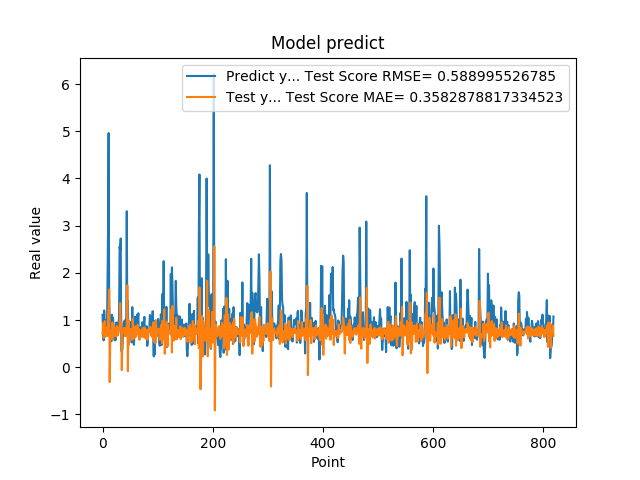

The file beside this chart, header and first rows:
1.111775994300842507e+00, 7.079486350474606393e-01
7.566530108451843262e-01, 9.326261878246872028e-01
5.684260129928588867e-01, 6.235430897863399879e-01
1.201630949974060059e+00, 6.663246806596349048e-01
8.802530169486999512e-01, 9.781800208266234753e-01
8.531429767608642578e-01, 6.429376726755769988e-01
7.591750025749206543e-01, 7.378454918297332465e-01
1.005007982254028320e+00, 7.096876926010092790e-01
7.687720060348510742e-01, 8.376968566908655767e-01
1.740013241767883301e+00, 6.634410617252285425e-01
2.913533687591552734e+00, 1.124267839858346996e+00
4.963075160980224609e+00, 1.265838211354682219e+00
1.471215128898620605e+00, 1.647530118604379146e+00
1.000648975372314453e+00, -3.142564753852850057e-01
8.220189809799194336e-01, 6.024520936333075394e-01
9.362199902534482643e-01, 6.859137653635134502e-01
5.486897230148315430e-01, 7.898326822663376268e-01
1.111255049705505371e+00, 5.991981255881333457e-01
7.148039937019348145e-01, 9.490828381809958136e-01
1.052167057991027832e+00, 6.071688120572744651e-01
8.955980539321898304e-01, 8.709355438327478494e-01
7.769405245780944824e-01, 6.980548089295602887e-01
5.699509978294372559e-01, 7.027014673300607805e-01
8.244060277938842773e-01, 6.602137769718792182e-01
5.800840258598327637e-01, 8.290061732659959048e-01
9.488009810447691761e-01, 6.485145261721774190e-01
7.918390035629272461e-01, 8.746750342431598435e-01
6.937990188598632812e-01, 6.910565052871358027e-01
6.834830045700073242e-01, 7.041288576255155807e-01
9.433320164680479847e-01, 7.324752202515559807e-01
1.032713770866394043e+00, 8.383450631787302543e-01
2.556216001510620117e+00, 7.879997445268988043e-01
2.464895963668823242e+00, 1.357482857203662574e+00
2.728049993515014204e+00, 8.293243395905992577e-01
3.558506965637206476e-01, 9.606745657660918924e-01
3.262020051479339600e-01, -6.065087866981717923e-02
3.781589865684509277e-01, 7.042541828554025329e-01
6.306380033493041992e-01, 7.345276859518504731e-01
8.854129910469055176e-01, 8.163819600892329165e-01
9.743152856826782227e-01, 8.329701159047745440e-01
7.307389974594116211e-01, 7.839910580263262929e-01
9.521890282630921520e-01, 6.585204219795267599e-01
1.011654973030090332e+00, 8.262380180904382865e-01
7.643579840660095215e-01, 7.767698891197729605e-01
3.306220054626464844e+00, 6.595096983926104217e-01
7.543110251426696777e-01, 1.735355834943528297e+00
1.409499049186706321e+00, -8.541269434155389362e-02
6.401469707489013672e-01, 9.988485990527976588e-01
8.640019893646240234e-01, 4.797998997373855712e-01
8.469420075416564941e-01, 8.213849926751596309e-01
7.976629734039306641e-01, 7.407527932023423300e-01
9.555831551551821068e-01, 7.269245235482909573e-01
9.546210169792175293e-01, 8.055034473575585219e-01
5.251880288124084473e-01, 7.531246583594369826e-01
1.275226235389709695e+00, 5.838495596571392499e-01
8.355640172958374023e-01, 1.021460473283966497e+00
7.640249729156494141e-01, 6.011395933611800579e-01
4.752210080623626154e-01, 7.174014227550394862e-01
7.414129972457885742e-01, 6.271532388775720168e-01
1.069700956344604492e+00, 8.277189446487557278e-01
7.892770171165466309e-01, 8.690777560666278490e-01
... 759 more rows
